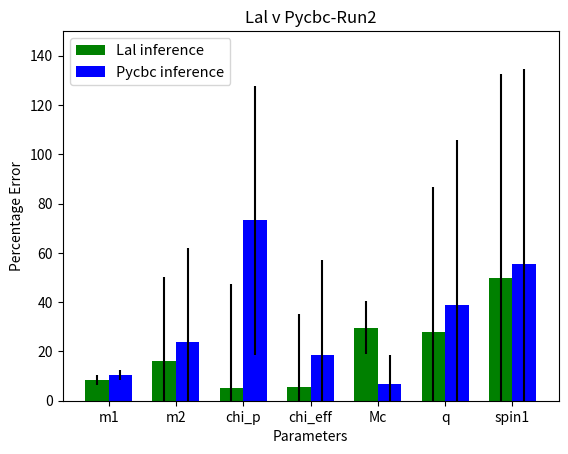

Recreate this plot in Python.
from __future__ import division
import numpy as np
import matplotlib.pyplot as plt

pram =['m1', 'm2', 'chi_p', 'chi_eff', 'Mc','q', 'spin1']
N=7

ind = np.arange(N)  # the x locations for the groups
width = 0.35       # the width of the bars
  

#run14

lal_v=(8.322, 16.185, 5.2, 5.607, 29.673, 28.070, 50)
lal_e= (2.06, 33.83, 42, 29.673, 10.837, 58.596, 82.8)
pycbc_v = (10.29, 23.73, 73.2, 18.457, 6.855, 38.947, 55.6)
pycbc_e = (2.00, 38.27, 54.6, 38.551, 11.751, 67.017, 79)  

#run22

#lal_v=(2.893, 5.13, 24.8, 30.88, 1.521, 8.43, 64.4)
#lal_e= (2.48, 13.28, 48.2, 42.647, 4.371, 22.891, 78.8)
#pycbc_v = (6.26, 8.89, 79.6, 35.29, 1.913, 16.867, 40.2)
#pycbc_e = (2.27, 19.64, 71.44, 49.706, 4.57, 39.75, 57.4)  

#run31

#lal_v=(8.322, 16.185, 5.2, 5.607, 29.673, 28.070, 50)
#lal_e= (2.06, 33.83, 42, 29.673, 10.837, 58.596, 82.8)
#pycbc_v = (10.29, 23.73, 73.2, 18.457, 6.855, 38.947, 55.6)
#pycbc_e = (2.00, 38.27, 54.6, 38.551, 11.751, 67.017, 79)  




fig, ax = plt.subplots()
rects1 = ax.bar(ind, lal_v, width, color='g', yerr=lal_e, label = 'Lal inference')




rects2 = ax.bar(ind + width, pycbc_v, width, color='b', yerr=pycbc_e, label = 'Pycbc inference')

# add some text for labels, title and axes ticks
ax.set_ylabel('Percentage Error')
ax.set_title('Lal v Pycbc-Run2')
ax.set_xticks(ind + width / 2)
ax.set_xticklabels(('m1', 'm2', 'chi_p', 'chi_eff', 'Mc','q', 'spin1'))
plt.ylim((0,150))
plt.xlabel('Parameters')
plt.legend(loc='upper left', fontsize=10.5)
plt.savefig("comp_test4.png")
